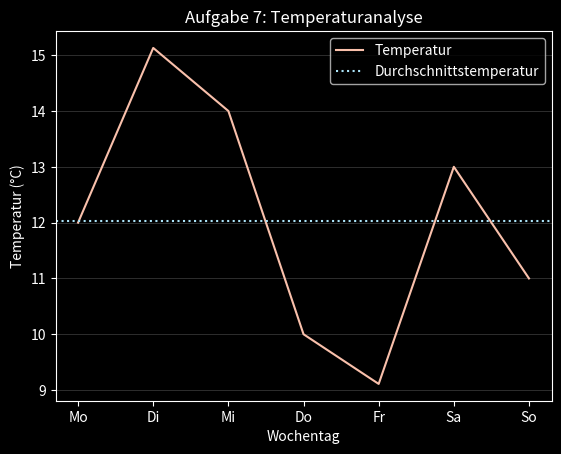

Python code for this plot:
import numpy as np
import pandas as pd
import matplotlib.pyplot as plt

# Analyse der Temperaturen
temperatures = np.array([12, 15.13, 14, 10, 9.11, 13, 11])

# Statistische Berechnungen
mean = float(np.mean(temperatures))
max_temp = float(np.max(temperatures))
min_temp = float(np.min(temperatures))

# Konsolenausgaben
print(f"Durchschnittliche Temperatur: {round(mean, 2)}°C")
print(f"Max. Temperatur: {round(max_temp, 2)}°C")
print(f"Min. Temperatur: {round(min_temp, 2)}°C")

# DataFrame erstellen
wochentage = ["Mo", "Di", "Mi", "Do", "Fr", "Sa", "So"]
df_dict = {
    "Tag": wochentage,
    "Temperatur (°C)": temperatures
}
df = pd.DataFrame(df_dict)

# DataFrame in Konsole ausgeben
print("\nDataFrame:")
print(df)

# Plotten
plt.style.use('dark_background')
plt.figure()
plt.plot(df["Tag"], df["Temperatur (°C)"], label='Temperatur', color='#F9C0AB')

# Durchschnitt als horizontale Linie einzeichnen
plt.axhline(y=mean, color='#ABE4F9', linestyle=':', label='Durchschnittstemperatur')

# Achsenbeschriftung
plt.xlabel("Wochentag")
plt.ylabel("Temperatur (°C)")
plt.title("Aufgabe 7: Temperaturanalyse")
plt.legend()

# Gitternetz hinzufügen
plt.grid(axis='y', linewidth=0.5, alpha=0.25)

# Diagramm anzeigen
plt.show()